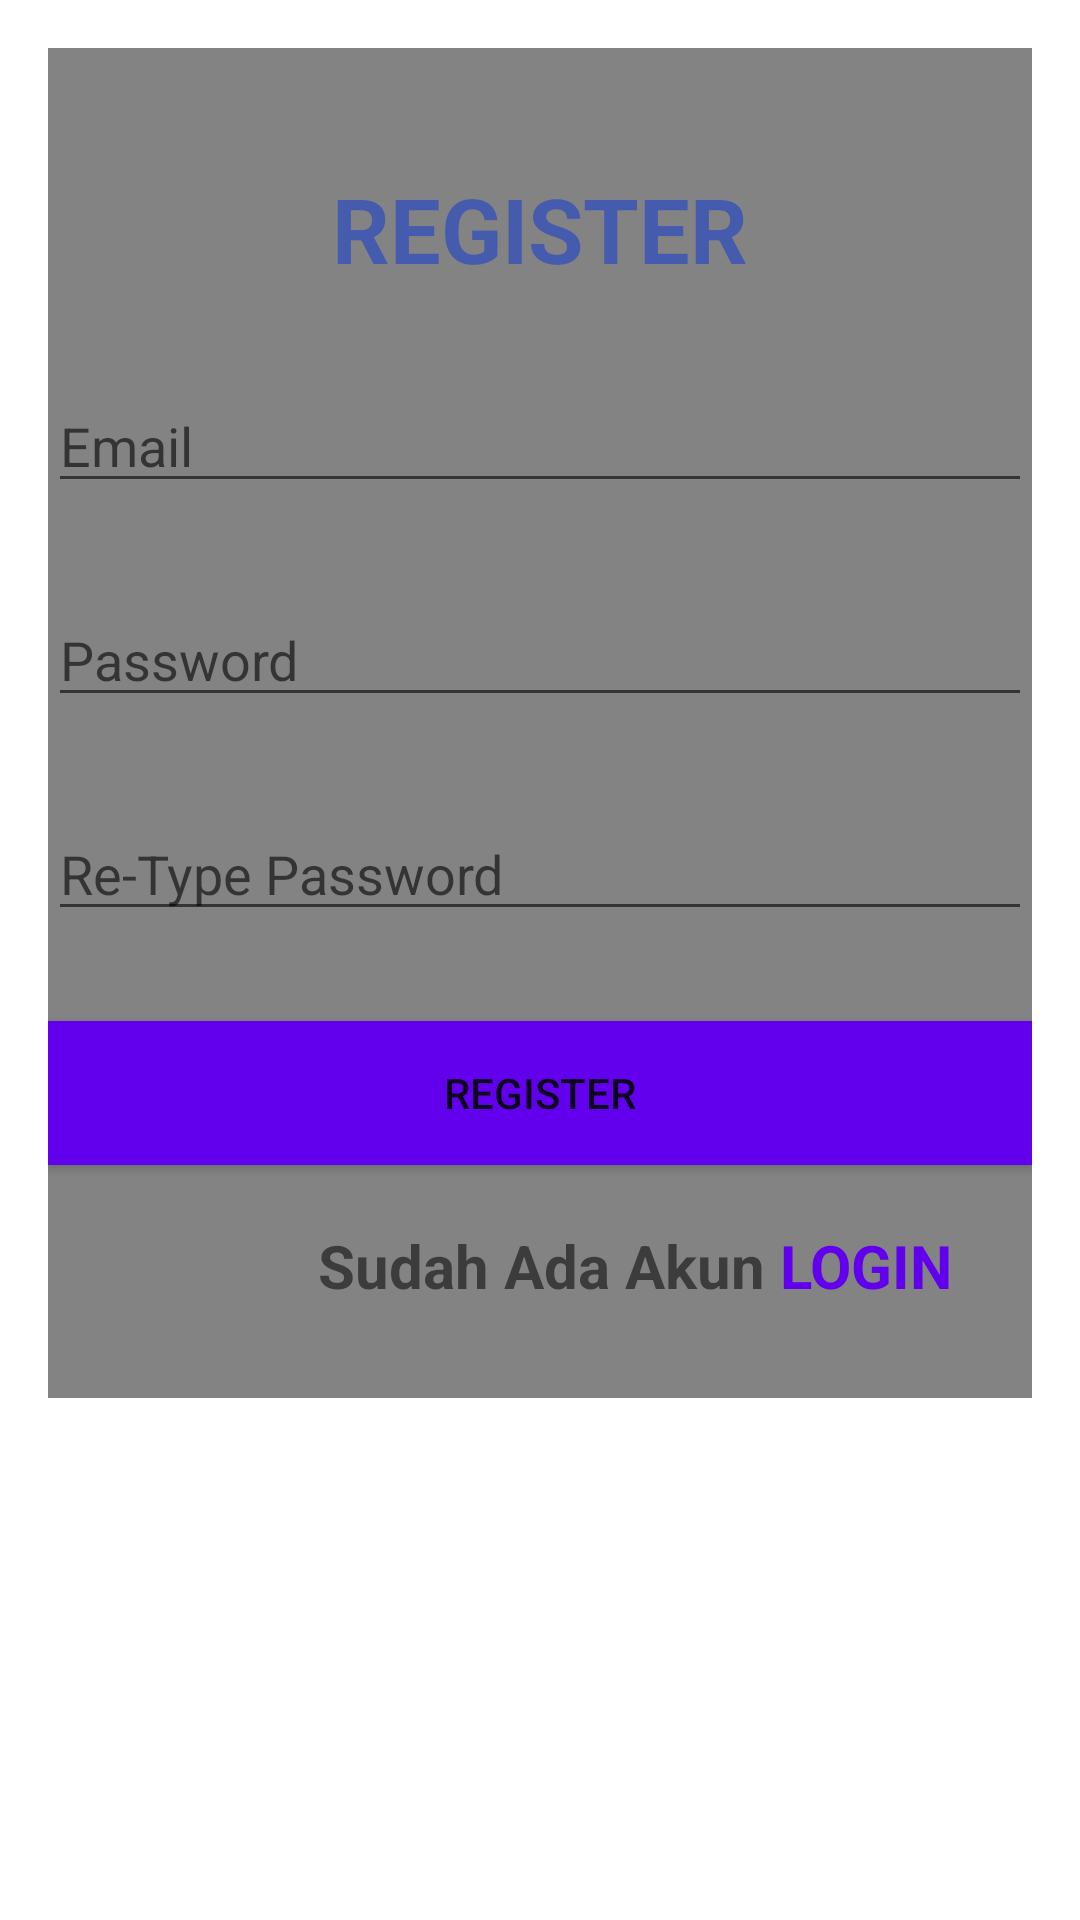

Layout XML and referenced resources for this Android screen:
<!-- AndroidManifest.xml: application theme Theme.UAS_MC_AFRIAN -->
<!-- res/layout/activity_main.xml -->
<RelativeLayout xmlns:android="http://schemas.android.com/apk/res/android"
    xmlns:app="http://schemas.android.com/apk/res-auto"
    xmlns:tools="http://schemas.android.com/tools"
    android:layout_width="match_parent"
    android:layout_height="match_parent"
    android:orientation="vertical"
    android:padding="16dp"
    android:background="@drawable/background"
    tools:context=".MainActivity">

    <LinearLayout
        android:layout_width="match_parent"
        android:layout_height="450dp"
        android:background="#7C000000"
        android:orientation="vertical"></LinearLayout>

    <TextView
        android:id="@+id/textView"
        android:layout_width="wrap_content"
        android:layout_height="wrap_content"
        android:layout_alignParentTop="true"
        android:layout_centerHorizontal="true"
        android:layout_marginTop="40dp"
        android:text="REGISTER"
        android:textColor="#455BAE"
        android:textSize="30dp"
        android:textStyle="bold" />

    <EditText
        android:id="@+id/editTextTextEmailAddress"
        android:layout_width="match_parent"
        android:layout_height="wrap_content"
        android:layout_below="@id/textView"
        android:layout_marginTop="30dp"
        android:ems="10"
        android:inputType="textEmailAddress"
        android:hint="Email"/>

    <EditText
        android:id="@+id/editTextTextPassword"
        android:layout_width="match_parent"
        android:layout_height="wrap_content"
        android:layout_below="@id/editTextTextEmailAddress"
        android:layout_marginTop="30dp"
        android:ems="10"
        android:inputType="textPassword"
        android:hint="Password"/>

    <EditText
        android:id="@+id/editTextTextPassword2"
        android:layout_width="match_parent"
        android:layout_height="wrap_content"
        android:layout_below="@id/editTextTextPassword"
        android:layout_marginTop="30dp"
        android:ems="10"
        android:inputType="textPassword"
        android:hint="Re-Type Password"/>

    <Button
        android:id="@+id/buttonRegister"
        android:layout_width="match_parent"
        android:layout_height="wrap_content"
        android:layout_below="@id/editTextTextPassword2"
        android:layout_centerHorizontal="true"
        android:layout_marginTop="30dp"
        android:background="#FF6200EE"
        android:text="Register" />

    <TextView
        android:id="@+id/textView2"
        android:layout_width="wrap_content"
        android:layout_height="wrap_content"
        android:layout_below="@id/buttonRegister"
        android:layout_marginTop="20dp"
        android:layout_marginLeft="90dp"
        android:textStyle="bold"
        android:textSize="20dp"
        android:text="Sudah Ada Akun" />

    <TextView
        android:id="@+id/textLogin"
        android:layout_width="wrap_content"
        android:layout_height="wrap_content"
        android:layout_below="@id/buttonRegister"
        android:layout_marginTop="20dp"
        android:layout_marginLeft="5dp"
        android:layout_toEndOf="@id/textView2"
        android:layout_toRightOf="@id/textView2"
        android:textStyle="bold"
        android:textSize="20dp"
        android:text="LOGIN"
        android:textColor="#FF6200EE"/>

</RelativeLayout>
<!-- resources referenced by this layout -->
<resources>
  <style name="Theme.UAS_MC_AFRIAN" parent="Theme.MaterialComponents.DayNight.DarkActionBar">
          
          <item name="colorPrimary">@color/purple_500</item>
          <item name="colorPrimaryVariant">@color/purple_700</item>
          <item name="colorOnPrimary">@color/white</item>
          
          <item name="colorSecondary">@color/teal_200</item>
          <item name="colorSecondaryVariant">@color/teal_700</item>
          <item name="colorOnSecondary">@color/black</item>
          
          <item name="android:statusBarColor" tools:targetApi="21">?attr/colorPrimaryVariant</item>
          
      </style>
  <!-- not gathered from this repository: default colours our renderer supplied (Android Studio template values) -->
  <color name="purple_500">#FF6200EE</color>
  <color name="purple_700">#FF3700B3</color>
  <color name="teal_200">#FF03DAC5</color>
  <color name="teal_700">#FF018786</color>
  <color name="black">#FF000000</color>
  <color name="white">#FFFFFFFF</color>
</resources>
